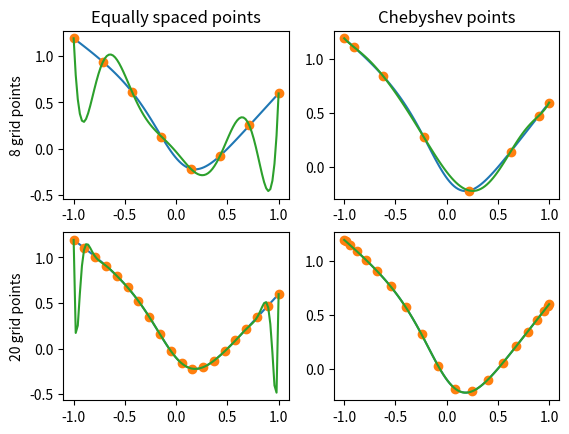

Here is the Python script that generated this plot:
#
# Fitting Chebyshev polynomials to data
# 

from numpy.polynomial.chebyshev import chebfit, chebval
from numpy import linspace, exp, tanh, pi, cos
import matplotlib.pyplot as plt

def func(x):
    return (x-0.5)*(0.2 + tanh(3.*x))


xall = linspace(-1.,1., 100, endpoint=True) # High resolution mesh for plotting
yall = func(xall)

#############################
# Equally spaced points
plt.subplot(221)
plt.plot(xall, yall)

n = 8
x = linspace(-1.,1.,n, endpoint=True)
y = func(x)

plt.plot(x, y, 'o')

# Fit Chebyshev polynomials
c = chebfit(x, y, n)

# Plot fit
plt.plot(xall, chebval(xall, c))
plt.title("Equally spaced points")
plt.ylabel(str(n)+" grid points")

############################
# Chebyshev points
plt.subplot(222)
plt.plot(xall, yall)
x = -cos(linspace(0, pi, n, endpoint=True))
y = func(x)
plt.plot(x, y, 'o')

c = chebfit(x, y, n)
plt.plot(xall, chebval(xall, c))
plt.title("Chebyshev points")

#############################
# Equally spaced points
plt.subplot(223)
plt.plot(xall, yall)
n = 20
x = linspace(-1.,1.,n, endpoint=True)
y = func(x)
plt.plot(x, y, 'o')

c = chebfit(x, y, n)
plt.plot(xall, chebval(xall, c))
plt.ylabel(str(n)+" grid points")

############################
# Chebyshev points
plt.subplot(224)
plt.plot(xall, yall)
x = -cos(linspace(0, pi, n, endpoint=True))
y = func(x)
plt.plot(x, y, 'o')

c = chebfit(x, y, n)
plt.plot(xall, chebval(xall, c))

plt.show()
